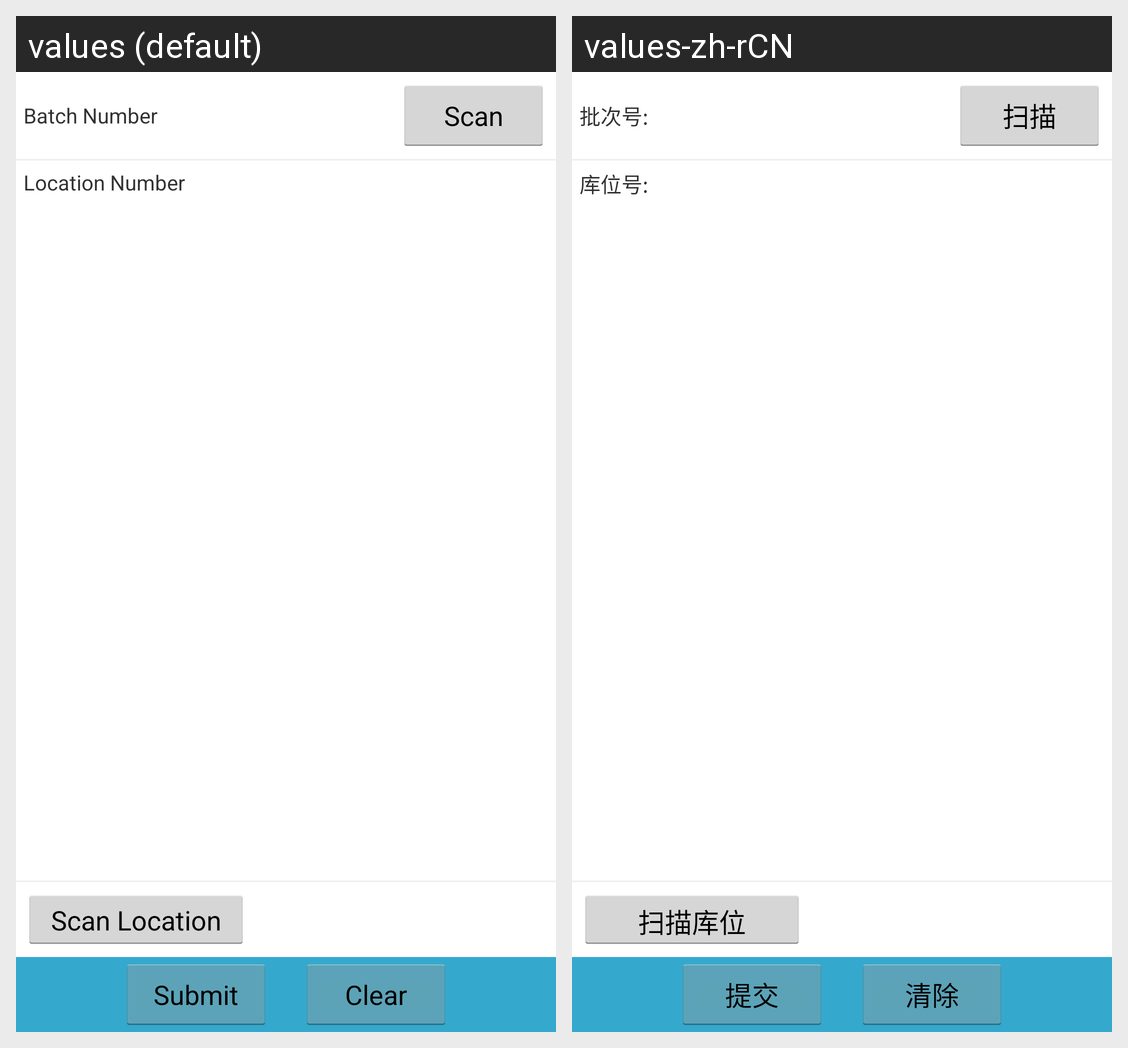

Strings drawn on this Android screen and how each of the app's shown locales translates them:
Android screen res/layout/fragment_output.xml rendered under 2 locales, left to right: values (default), values-zh-rCN. Device: Nexus 5 (rendered at 1080×1920; each locale shown at half size, 540×960, under a caption strip naming it); theme AppTheme.
Strings drawn on this screen, with the default value and each locale's value (text and hints the layout hard-codes, and strings that could not be matched under every locale, appear in the picture but are not listed):

input_batch_number
  values: Batch Number
  values-zh-rCN: 批次号:

title_scan
  values: Scan
  values-zh-rCN: 扫描

input_location_number
  values: Location Number
  values-zh-rCN: 库位号:

input_btn_location_scan
  values: Scan Location
  values-zh-rCN: 扫描库位

input_btn_submit
  values: Submit
  values-zh-rCN: 提交

title_clear
  values: Clear
  values-zh-rCN: 清除
